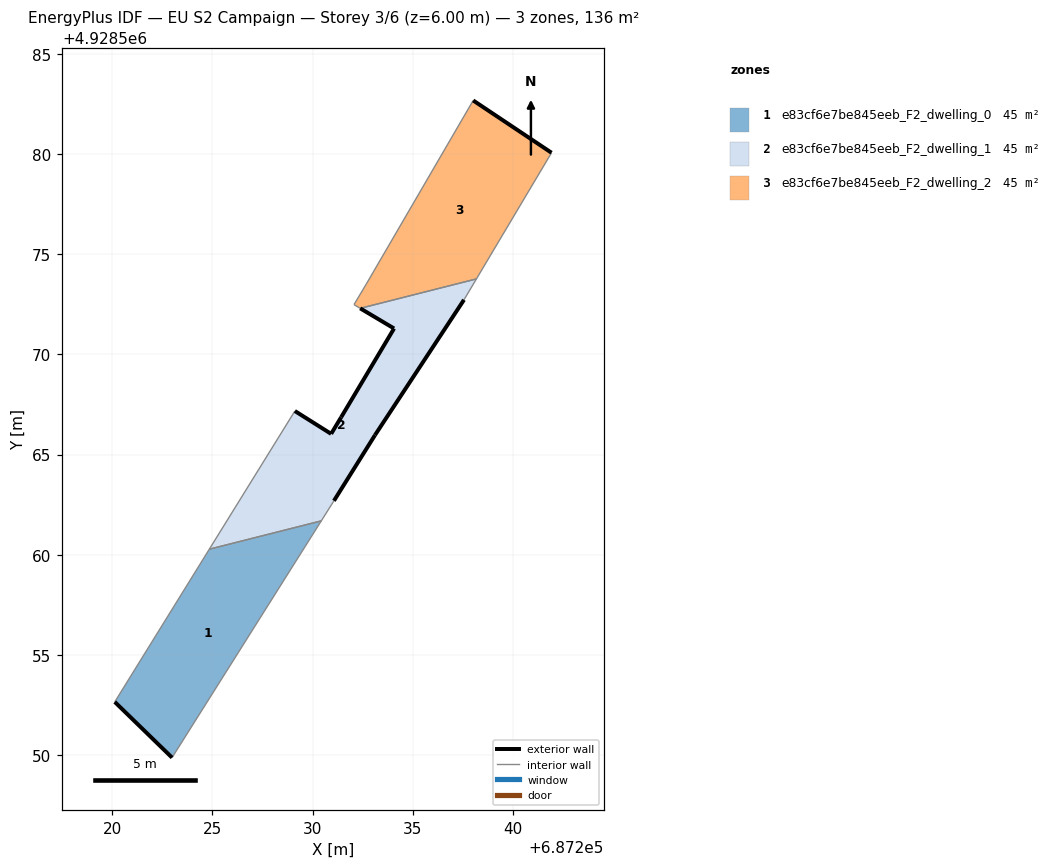
=== STOREY PLAN SPEC (per zone: floor XY polygon, exterior-wall plan segments, windows/doors) ===
zone 1: e83cf6e7be845eeb_F2_dwelling_0  (45.2 m²)
  floor: (687222.99, 4928549.88) (687230.44, 4928561.69) (687224.85, 4928560.28) (687220.13, 4928552.66)
  exterior wall: (687222.99, 4928549.88) – (687220.13, 4928552.66)  [4.0 m]
  interior walls: 3
zone 2: e83cf6e7be845eeb_F2_dwelling_1  (45.2 m²)
  floor: (687231.07, 4928562.70) (687233.12, 4928565.97) (687237.56, 4928572.72) (687238.18, 4928573.77) (687232.38, 4928572.30) (687234.07, 4928571.29) (687231.43, 4928566.87) (687230.93, 4928566.04) (687229.12, 4928567.17) (687224.85, 4928560.28) (687230.44, 4928561.69)
  exterior wall: (687237.56, 4928572.72) – (687233.12, 4928565.97)  [8.1 m]
  exterior wall: (687233.12, 4928565.97) – (687231.07, 4928562.70)  [3.9 m]
  exterior wall: (687229.12, 4928567.17) – (687230.93, 4928566.04)  [2.1 m]
  exterior wall: (687230.93, 4928566.04) – (687231.43, 4928566.87)  [1.0 m]
  exterior wall: (687231.43, 4928566.87) – (687234.07, 4928571.29)  [5.2 m]
  exterior wall: (687234.07, 4928571.29) – (687232.38, 4928572.30)  [2.0 m]
  interior walls: 5
zone 3: e83cf6e7be845eeb_F2_dwelling_2  (45.2 m²)
  floor: (687238.18, 4928573.77) (687241.93, 4928580.07) (687238.02, 4928582.67) (687232.68, 4928573.50) (687232.07, 4928572.49) (687232.38, 4928572.30)
  exterior wall: (687238.02, 4928582.67) – (687241.93, 4928580.07)  [4.7 m]
  interior walls: 5

=== DERIVED (storey summary) ===
Building: EU S2 Campaign
Storey: 3 of 6  (floor level z = 6.00 m)
Storey gross floor area: 135.6 m²
Zones on this storey: 3
  - e83cf6e7be845eeb_F2_dwelling_0: floor 45.2 m²; exterior wall 4.0 m (12.0 m²); WWR 0.0%
  - e83cf6e7be845eeb_F2_dwelling_1: floor 45.2 m²; exterior wall 22.2 m (66.5 m²); WWR 0.0%
  - e83cf6e7be845eeb_F2_dwelling_2: floor 45.2 m²; exterior wall 4.7 m (14.1 m²); WWR 0.0%
Zone adjacency (shared interzone walls):
  - e83cf6e7be845eeb_F2_dwelling_0 ↔ e83cf6e7be845eeb_F2_dwelling_1
  - e83cf6e7be845eeb_F2_dwelling_1 ↔ e83cf6e7be845eeb_F2_dwelling_2